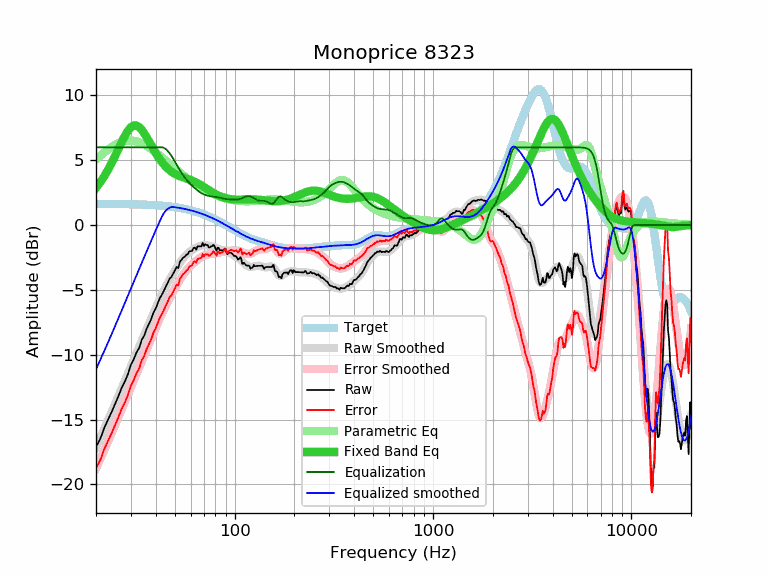

Source data for this figure (header and first rows):
frequency, raw, error, smoothed, error_smoothed, equalization, parametric_eq, equalized_raw, equalized_smoothed, target
20, -17.10, -18.74, -17.13, -18.76, 6.00, 2.87, -11.10, -11.13, 1.64
21, -16.51, -18.15, -16.41, -18.05, 6.00, 3.30, -10.51, -10.41, 1.64
22, -15.66, -17.29, -15.72, -17.36, 6.00, 3.76, -9.66, -9.72, 1.64
23, -15.01, -16.64, -15.05, -16.68, 6.00, 4.27, -9.01, -9.05, 1.63
24, -14.41, -16.04, -14.40, -16.03, 6.00, 4.80, -8.41, -8.40, 1.63
25, -13.78, -15.41, -13.76, -15.39, 6.00, 5.35, -7.78, -7.76, 1.63
26, -13.16, -14.78, -13.15, -14.78, 6.00, 5.90, -7.16, -7.15, 1.62
27, -12.52, -14.14, -12.56, -14.18, 6.00, 6.43, -6.52, -6.56, 1.62
28, -12.04, -13.66, -11.98, -13.60, 6.00, 6.90, -6.04, -5.98, 1.62
29, -11.49, -13.10, -11.42, -13.04, 6.00, 7.28, -5.49, -5.42, 1.61
30, -10.77, -12.38, -10.89, -12.49, 6.00, 7.55, -4.77, -4.89, 1.61
31, -10.36, -11.96, -10.37, -11.97, 6.00, 7.68, -4.36, -4.37, 1.60
32, -9.82, -11.42, -9.87, -11.46, 6.00, 7.68, -3.82, -3.87, 1.60
33, -9.49, -11.08, -9.38, -10.97, 6.00, 7.56, -3.49, -3.38, 1.59
34, -8.85, -10.43, -8.92, -10.50, 6.00, 7.35, -2.85, -2.92, 1.58
35, -8.53, -10.10, -8.47, -10.04, 6.00, 7.08, -2.53, -2.47, 1.58
36, -8.00, -9.57, -8.03, -9.59, 6.00, 6.77, -2.00, -2.03, 1.57
37, -7.61, -9.17, -7.60, -9.16, 6.00, 6.45, -1.61, -1.60, 1.56
38, -7.24, -8.79, -7.19, -8.74, 6.00, 6.14, -1.24, -1.19, 1.55
39, -6.74, -8.28, -6.79, -8.33, 6.00, 5.84, -0.74, -0.79, 1.54
40, -6.44, -7.97, -6.40, -7.93, 6.00, 5.56, -0.44, -0.40, 1.53
41, -6.01, -7.53, -6.03, -7.55, 6.00, 5.30, -0.01, -0.03, 1.52
42, -5.62, -7.12, -5.68, -7.18, 6.00, 5.06, 0.38, 0.32, 1.51
43, -5.36, -6.85, -5.34, -6.84, 6.00, 4.85, 0.64, 0.66, 1.49
44, -5.06, -6.54, -5.03, -6.51, 5.95, 4.66, 0.90, 0.92, 1.48
45, -4.74, -6.20, -4.74, -6.20, 5.86, 4.50, 1.12, 1.12, 1.46
46, -4.45, -5.90, -4.46, -5.91, 5.72, 4.35, 1.27, 1.26, 1.45
47, -4.13, -5.56, -4.20, -5.63, 5.54, 4.23, 1.41, 1.34, 1.43
48, -4.00, -5.41, -3.95, -5.37, 5.34, 4.12, 1.34, 1.39, 1.42
49, -3.75, -5.15, -3.72, -5.12, 5.12, 4.03, 1.37, 1.40, 1.40
50, -3.49, -4.87, -3.50, -4.88, 4.88, 3.94, 1.39, 1.38, 1.38
51, -3.23, -4.59, -3.29, -4.65, 4.65, 3.87, 1.42, 1.36, 1.36
52, -3.32, -4.66, -3.09, -4.43, 4.43, 3.81, 1.11, 1.34, 1.34
53, -2.81, -4.13, -2.90, -4.22, 4.22, 3.76, 1.41, 1.32, 1.32
54, -2.68, -3.97, -2.73, -4.02, 4.02, 3.72, 1.34, 1.29, 1.29
55, -2.51, -3.78, -2.57, -3.84, 3.84, 3.67, 1.33, 1.27, 1.27
56, -2.44, -3.68, -2.43, -3.67, 3.67, 3.63, 1.23, 1.25, 1.25
57, -2.30, -3.52, -2.30, -3.52, 3.52, 3.60, 1.22, 1.22, 1.22
58, -2.24, -3.43, -2.19, -3.38, 3.38, 3.56, 1.14, 1.19, 1.19
59, -2.04, -3.21, -2.09, -3.25, 3.25, 3.52, 1.22, 1.17, 1.17
60, -2.01, -3.15, -2.00, -3.14, 3.14, 3.48, 1.13, 1.14, 1.14
61, -1.99, -3.10, -1.92, -3.04, 3.04, 3.44, 1.05, 1.11, 1.11
62, -1.77, -2.85, -1.86, -2.94, 2.94, 3.39, 1.17, 1.08, 1.08
63, -1.74, -2.79, -1.80, -2.84, 2.84, 3.34, 1.11, 1.05, 1.05
64, -1.90, -2.92, -1.74, -2.76, 2.76, 3.29, 0.86, 1.02, 1.02
65, -1.64, -2.63, -1.69, -2.67, 2.67, 3.23, 1.03, 0.99, 0.99
66, -1.64, -2.59, -1.64, -2.59, 2.59, 3.18, 0.95, 0.95, 0.95
67, -1.64, -2.56, -1.60, -2.52, 2.52, 3.12, 0.88, 0.92, 0.92
68, -1.64, -2.52, -1.57, -2.46, 2.46, 3.06, 0.82, 0.88, 0.88
69, -1.38, -2.23, -1.55, -2.40, 2.40, 3.00, 1.02, 0.85, 0.85
70, -1.61, -2.42, -1.55, -2.36, 2.36, 2.94, 0.75, 0.81, 0.81
71, -1.47, -2.25, -1.55, -2.32, 2.32, 2.88, 0.85, 0.78, 0.78
72, -1.54, -2.28, -1.56, -2.30, 2.30, 2.82, 0.76, 0.74, 0.74
73, -1.54, -2.24, -1.57, -2.27, 2.27, 2.76, 0.74, 0.70, 0.70
74, -1.72, -2.38, -1.59, -2.25, 2.25, 2.70, 0.54, 0.66, 0.66
75, -1.72, -2.34, -1.61, -2.24, 2.24, 2.64, 0.52, 0.62, 0.62
76, -1.64, -2.22, -1.63, -2.22, 2.22, 2.59, 0.58, 0.59, 0.59
77, -1.64, -2.18, -1.65, -2.20, 2.20, 2.53, 0.56, 0.55, 0.55
78, -1.52, -2.02, -1.68, -2.19, 2.19, 2.48, 0.67, 0.51, 0.51
79, -1.61, -2.07, -1.71, -2.18, 2.18, 2.44, 0.57, 0.47, 0.47
... 553 more rows
